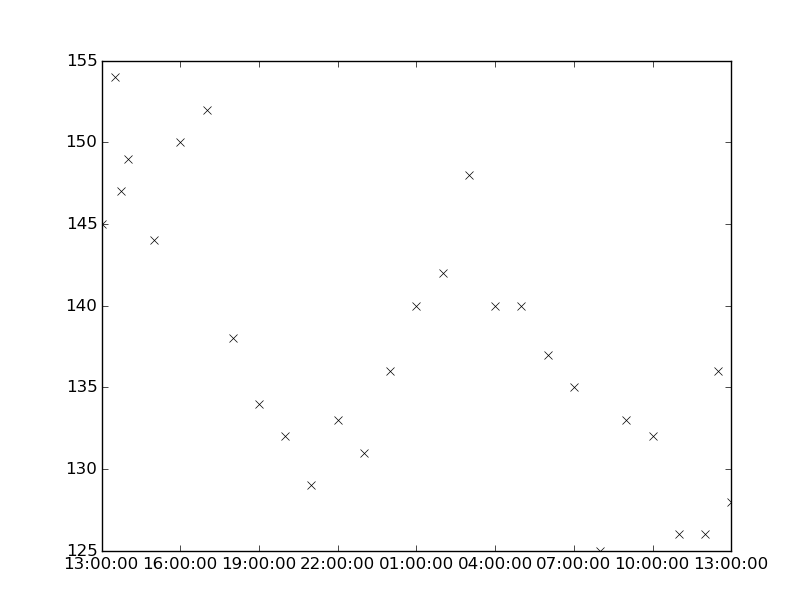

The file beside this chart, header and first rows:
values, datetimes
126.0, 2117-11-21T11:00:00
126.0, 2117-11-21T12:00:00
136.0, 2117-11-21T12:30:00
128.0, 2117-11-21T13:00:00
134.0, 2117-11-20T19:00:00
132.0, 2117-11-20T20:00:00
129.0, 2117-11-20T21:00:00
133.0, 2117-11-20T22:00:00
150.0, 2117-11-20T16:00:00
152.0, 2117-11-20T17:00:00
133.0, 2117-11-21T09:00:00
132.0, 2117-11-21T10:00:00
138.0, 2117-11-20T18:00:00
145.0, 2117-11-20T13:00:00
154.0, 2117-11-20T13:30:00
147.0, 2117-11-20T13:45:00
149.0, 2117-11-20T14:00:00
148.0, 2117-11-21T03:00:00
140.0, 2117-11-21T04:00:00
140.0, 2117-11-21T05:00:00
137.0, 2117-11-21T06:00:00
135.0, 2117-11-21T07:00:00
125.0, 2117-11-21T08:00:00
144.0, 2117-11-20T15:00:00
131.0, 2117-11-20T23:00:00
136.0, 2117-11-21T00:00:00
140.0, 2117-11-21T01:00:00
142.0, 2117-11-21T02:00:00
